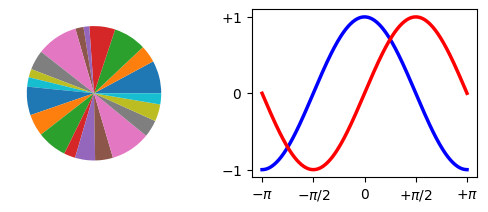

Recreate this plot in Python.
# coding:utf-8
import matplotlib.pylab as plt
import numpy as np

if __name__ == '__main__':
    plt.subplot(2, 2, 3)
    n = 20
    Z = np.random.uniform(0, 1, n)
    plt.pie(Z)
    plt.subplot(2, 2, 4)
    X = np.linspace(-np.pi, np.pi, 256, endpoint=True)
    Y_C, Y_S = np.cos(X), np.sin(X)
    plt.plot(X, Y_C, color='blue', linewidth=2.5, linestyle='-')
    plt.plot(X, Y_S, color='red', linewidth=2.5, linestyle='-')


    plt.xlim(X.min()*1.1, X.max() * 1.1)
    plt.xticks([-np.pi, -np.pi / 2, 0, np.pi/2, np.pi],
               [r'$-\pi$', r'$-\pi/2$', r'$0$', r'$+\pi/2$', r'$+\pi$'])
    plt.ylim(Y_C.min()*1.1, Y_C.max() * 1.1)
    plt.yticks([-1, 0, +1],
               [r'$-1$', r'$0$', r'$+1$'])
    plt.show()







